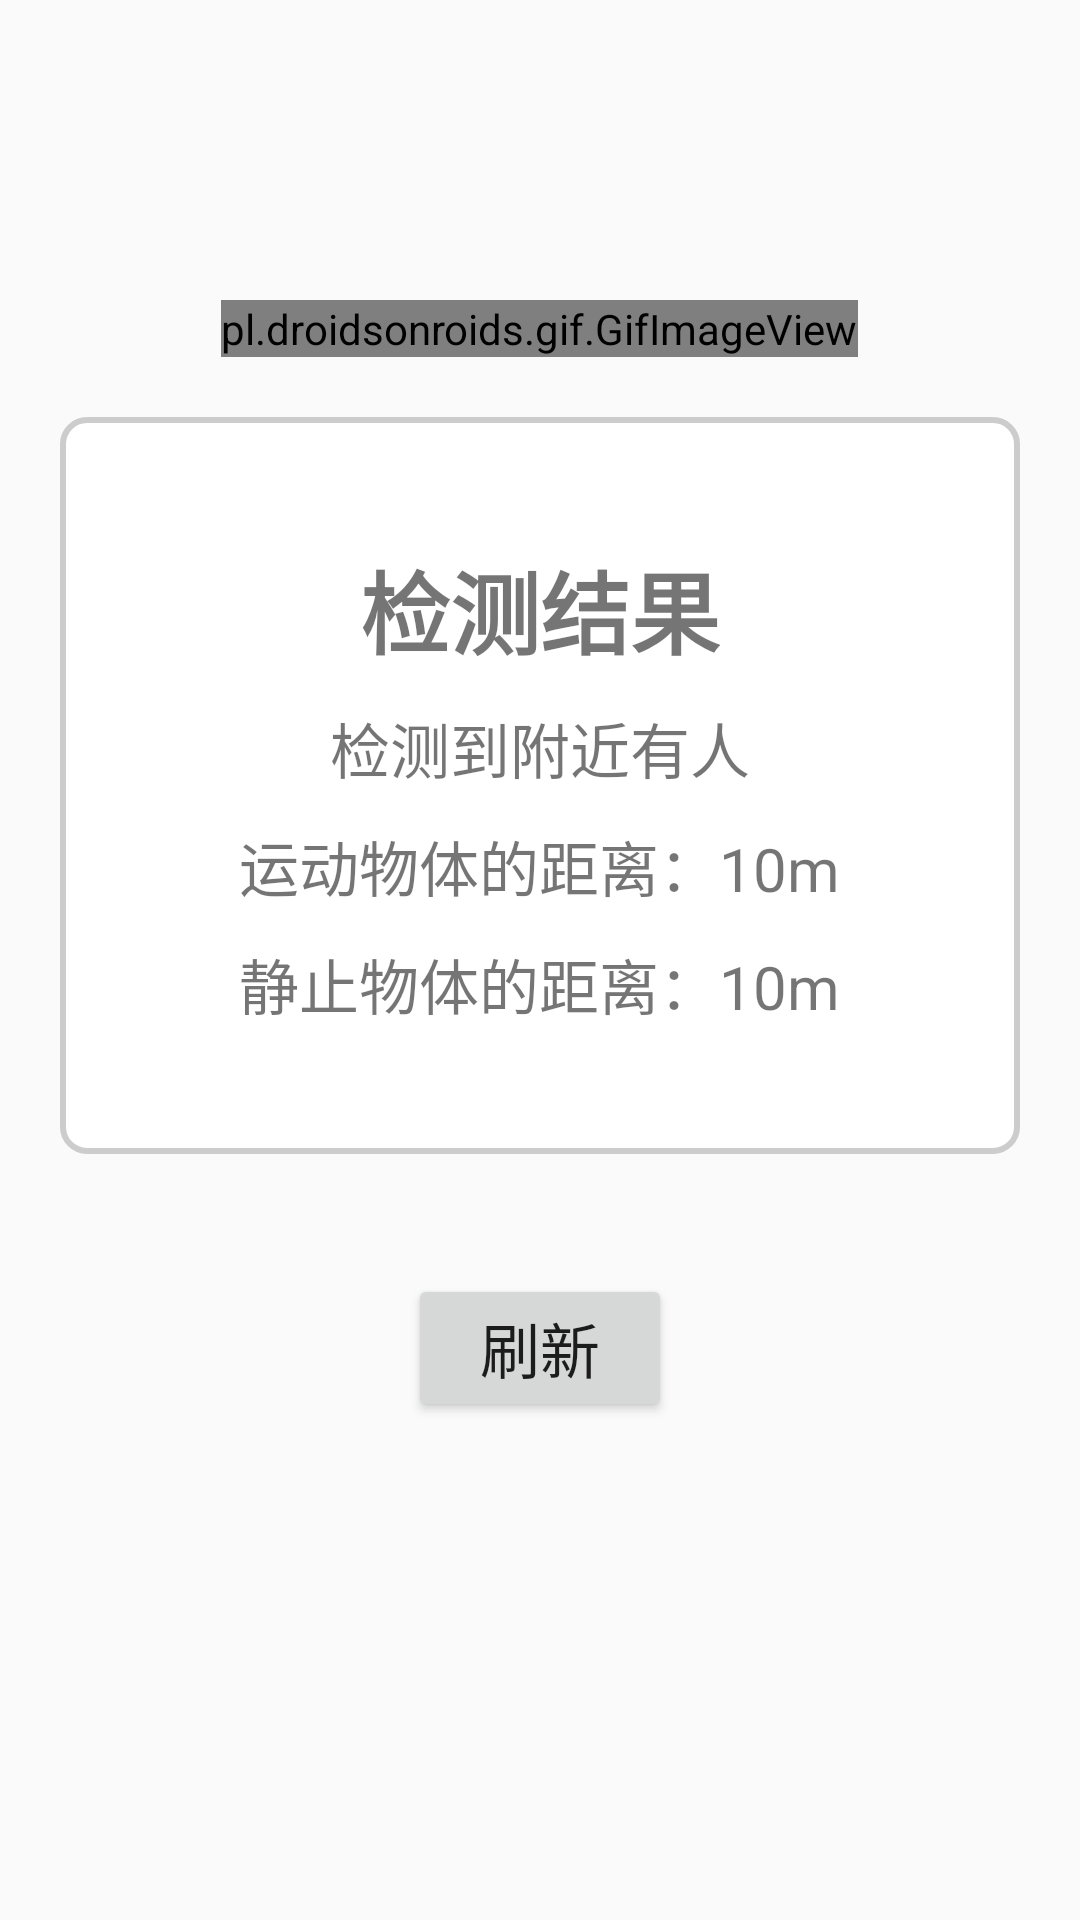

Produce the Android XML layout that renders to this screen, including the resource entries it uses.
<!-- AndroidManifest.xml: application theme Theme.SmartHomeApp -->
<!-- res/layout/fragment_radar.xml -->
<?xml version="1.0" encoding="utf-8"?>
<FrameLayout xmlns:android="http://schemas.android.com/apk/res/android"
    xmlns:tools="http://schemas.android.com/tools"
    android:layout_width="match_parent"
    android:layout_height="match_parent"
    tools:context=".deviceFragent.RadarFragment">

    <LinearLayout
        android:layout_width="match_parent"
        android:layout_height="match_parent"
        android:orientation="vertical">

        <pl.droidsonroids.gif.GifImageView
            android:id="@+id/gv_error"
            android:layout_width="wrap_content"
            android:layout_height="wrap_content"
            android:layout_gravity="center"
            android:layout_marginTop="100dp"
            android:src="@drawable/leida_saomiao" />

        <LinearLayout
            android:layout_width="match_parent"
            android:layout_height="wrap_content"
            android:layout_margin="20dp"
            android:background="@drawable/tab_card"
            android:orientation="vertical">

            <TextView
                android:layout_width="wrap_content"
                android:layout_height="wrap_content"
                android:layout_gravity="center"
                android:layout_marginTop="40dp"
                android:text="检测结果"
                android:textSize="30dp"
                android:textStyle="bold" />

            <TextView
                android:id="@+id/radar_exist_people"
                android:layout_width="wrap_content"
                android:layout_height="wrap_content"
                android:layout_gravity="center"
                android:layout_marginTop="10dp"
                android:text="@string/radar_true_res"
                android:textSize="20dp" />

            <TextView
                android:id="@+id/radar_move_object"
                android:layout_width="wrap_content"
                android:layout_height="wrap_content"
                android:layout_gravity="center"
                android:layout_marginTop="10dp"
                android:text="运动物体的距离：10m"
                android:textSize="20dp" />

            <TextView
                android:id="@+id/radar_static_object"
                android:layout_width="wrap_content"
                android:layout_height="wrap_content"
                android:layout_gravity="center"
                android:layout_marginTop="10dp"
                android:layout_marginBottom="40dp"
                android:text="静止物体的距离：10m"
                android:textSize="20dp" />

        </LinearLayout>

        <Button
            android:id="@+id/radar_refresh"
            android:layout_width="wrap_content"
            android:layout_height="wrap_content"
            android:layout_gravity="center"
            android:layout_marginTop="20dp"
            android:text="刷新"
            android:textSize="20dp" />

    </LinearLayout>
</FrameLayout>
<!-- resources referenced by this layout -->
<resources>
  <!-- drawable leida_saomiao: gif bitmap (drawable, 174111 bytes) -->
  <!-- drawable tab_card (drawable) -->
  <?xml version="1.0" encoding="utf-8"?>
  <selector xmlns:android="http://schemas.android.com/apk/res/android">
      <item android:state_selected="true">
          <shape android:shape="rectangle">
              
              <corners android:radius="8dp"/>
              <padding android:left="2dp" android:top="2dp" android:right="2dp" android:bottom="2dp"/>
  
              
              <stroke
                  android:width="2dp"
                  android:color="#CCCCCC"/> 
  
              
              <solid android:color="#FFFFFF"/>
  
              
              <size android:height="20dp" android:width="20dp"/>
          </shape>
      </item>
      <item>
          <shape android:shape="rectangle">
              
              <corners android:radius="8dp"/>
              <padding android:left="2dp" android:top="2dp" android:right="2dp" android:bottom="2dp"/>
  
              
              <stroke
                  android:width="2dp"
                  android:color="#CCCCCC"/> 
  
              
              <solid android:color="#FFFFFF"/>
  
              
              <size android:height="20dp" android:width="20dp"/>
          </shape>
      </item>
  </selector>
  <string name="radar_true_res">检测到附近有人</string>
  <style name="Theme.SmartHomeApp" parent="Base.Theme.SmartHomeApp">
          <item name="colorPrimary">@color/gray</item>
          <item name="colorPrimaryDark">@color/gray</item>
  
  
      </style>
  <style name="Base.Theme.SmartHomeApp" parent="Theme.MaterialComponents.DayNight.NoActionBar.Bridge">
          
          
      </style>
  <color name="gray">#FF808080</color>
</resources>
